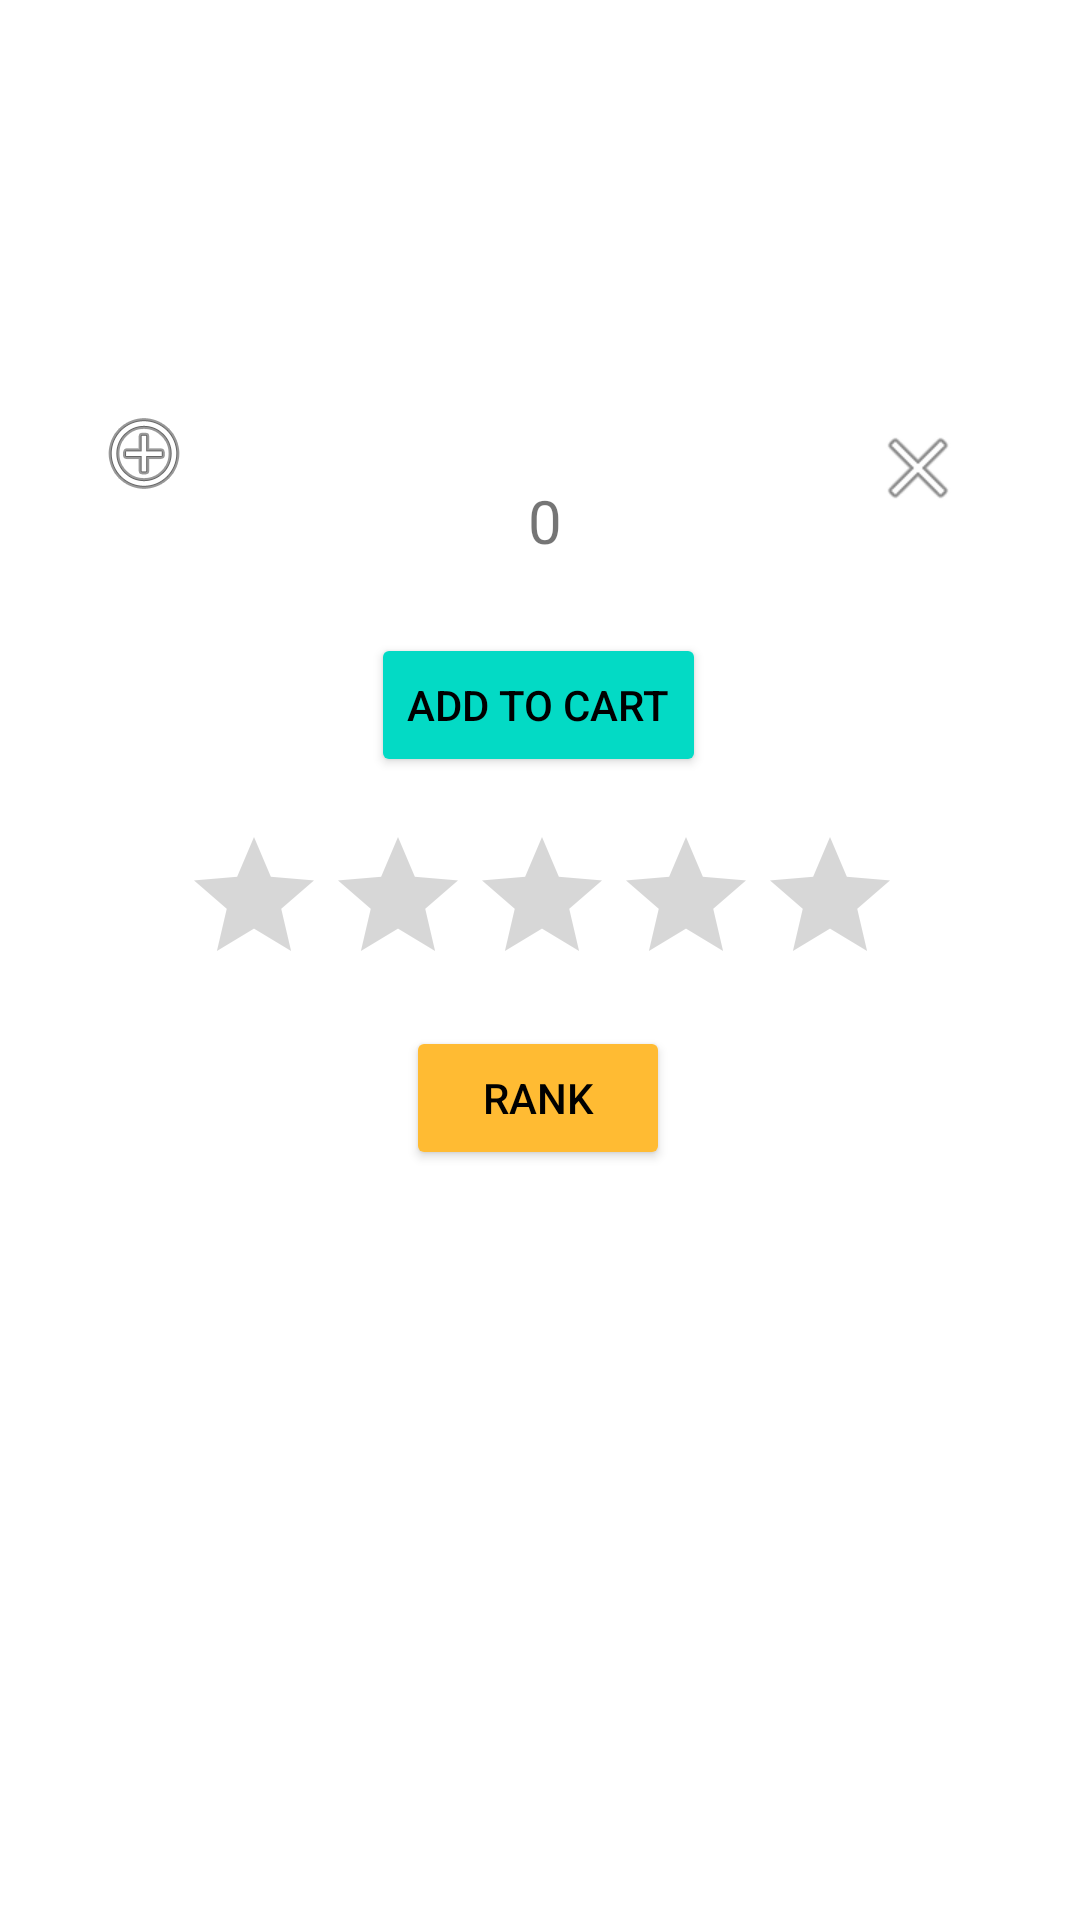

Write the Android layout XML for this screen, with the resource values it uses.
<!-- AndroidManifest.xml: application theme Theme.TheLittleBaker -->
<!-- res/layout/stripecakes_item.xml -->
<?xml version="1.0" encoding="utf-8"?>
<androidx.constraintlayout.widget.ConstraintLayout xmlns:android="http://schemas.android.com/apk/res/android"
    xmlns:app="http://schemas.android.com/apk/res-auto"
    xmlns:tools="http://schemas.android.com/tools"
    android:background="@drawable/allbg"
    android:layout_width="match_parent"
    android:layout_height="match_parent">

    <androidx.constraintlayout.widget.ConstraintLayout
        android:id="@+id/constraintLayout"
        android:layout_width="match_parent"
        android:layout_height="match_parent">

        <TextView
            android:id="@+id/detalisStripeCakes"
            android:layout_width="wrap_content"
            android:layout_height="wrap_content"
            android:layout_marginTop="4dp"
            android:gravity="center"
            android:textAllCaps="true"
            android:textSize="20dp"
            android:textStyle="bold"
            app:layout_constraintEnd_toEndOf="parent"
            app:layout_constraintHorizontal_bias="0.503"
            app:layout_constraintStart_toStartOf="parent"
            app:layout_constraintTop_toTopOf="parent" />

        <ImageView
            android:id="@+id/imgStripeCakes"
            android:layout_width="149dp"
            android:layout_height="97dp"
            android:scaleType="fitXY"
            app:layout_constraintEnd_toEndOf="parent"
            app:layout_constraintHorizontal_bias="0.5"
            app:layout_constraintStart_toStartOf="parent"
            app:layout_constraintTop_toBottomOf="@+id/detalisStripeCakes" />

        <Button
            android:id="@+id/plusStripeCakesBtn"
            android:layout_width="50dp"
            android:layout_height="50dp"
            android:layout_marginTop="104dp"
            android:background="@drawable/round_color"
            android:backgroundTint="@color/teal_200"
            android:drawableTop="@android:drawable/ic_menu_add"
            app:layout_constraintEnd_toEndOf="parent"
            app:layout_constraintHorizontal_bias="0.074"
            app:layout_constraintStart_toStartOf="parent"
            app:layout_constraintTop_toBottomOf="@+id/detalisStripeCakes" />

        <Button
            android:id="@+id/minusStripeCakesBtn"
            android:layout_width="50dp"
            android:layout_height="50dp"
            android:layout_marginTop="140dp"
            android:background="@drawable/round_color"
            android:backgroundTint="@color/design_default_color_error"
            android:drawableTop="@android:drawable/ic_menu_close_clear_cancel"
            app:layout_constraintEnd_toEndOf="parent"
            app:layout_constraintHorizontal_bias="0.877"
            app:layout_constraintStart_toEndOf="@+id/plusStripeCakesBtn"
            app:layout_constraintTop_toTopOf="parent" />

        <TextView
            android:id="@+id/amountStripeCakesOrder"
            android:layout_width="wrap_content"
            android:layout_height="wrap_content"
            android:layout_marginTop="160dp"
            android:gravity="center"
            android:text="0"
            android:textSize="20dp"
            app:layout_constraintEnd_toEndOf="parent"
            app:layout_constraintEnd_toStartOf="@+id/minusStripeCakesBtn"
            app:layout_constraintHorizontal_bias="0.523"
            app:layout_constraintStart_toEndOf="@+id/plusStripeCakesBtn"
            app:layout_constraintTop_toTopOf="parent" />

        <Button
            android:id="@+id/addToCartStripeCakesBtn"
            android:layout_width="wrap_content"
            android:layout_height="wrap_content"
            android:layout_marginTop="24dp"
            android:text="Add to cart"
            android:textColor="@color/black"
            app:backgroundTint="@color/teal_200"
            app:layout_constraintEnd_toEndOf="parent"
            app:layout_constraintHorizontal_bias="0.498"
            app:layout_constraintStart_toStartOf="parent"
            app:layout_constraintTop_toBottomOf="@+id/amountStripeCakesOrder" />

        <Button
            android:id="@+id/rankStripeCakeBtn"
            android:layout_width="wrap_content"
            android:layout_height="wrap_content"
            android:layout_marginTop="12dp"
            android:backgroundTint="@android:color/holo_orange_light"
            android:text="rank"
            android:textColor="@color/black"
            app:layout_constraintEnd_toEndOf="parent"
            app:layout_constraintHorizontal_bias="0.498"
            app:layout_constraintStart_toStartOf="parent"
            app:layout_constraintTop_toBottomOf="@+id/ratingStripeCake" />

        <RatingBar
            android:id="@+id/ratingStripeCake"
            android:layout_width="239dp"
            android:layout_height="55dp"
            android:layout_marginTop="16dp"
            android:progressTint="#FFEB3B"
            app:layout_constraintEnd_toEndOf="parent"
            app:layout_constraintStart_toStartOf="parent"
            app:layout_constraintTop_toBottomOf="@+id/addToCartStripeCakesBtn" />

    </androidx.constraintlayout.widget.ConstraintLayout>

</androidx.constraintlayout.widget.ConstraintLayout>
<!-- resources referenced by this layout -->
<resources>
  <color name="black">#FF000000</color>
  <color name="teal_200">#FF03DAC5</color>
  <style name="Theme.TheLittleBaker" parent="Theme.MaterialComponents.DayNight.DarkActionBar">
          
          <item name="colorPrimary">@color/purple_500</item>
          <item name="colorPrimaryVariant">@color/purple_700</item>
          <item name="colorOnPrimary">@color/white</item>
          
          <item name="colorSecondary">@color/teal_200</item>
          <item name="colorSecondaryVariant">@color/teal_700</item>
          <item name="colorOnSecondary">@color/black</item>
          
          <item name="android:statusBarColor">?attr/colorPrimaryVariant</item>
          
      </style>
  <color name="purple_500">#FF6200EE</color>
  <color name="purple_700">#FF3700B3</color>
  <color name="white">#FFFFFFFF</color>
  <color name="teal_700">#FF018786</color>
</resources>
